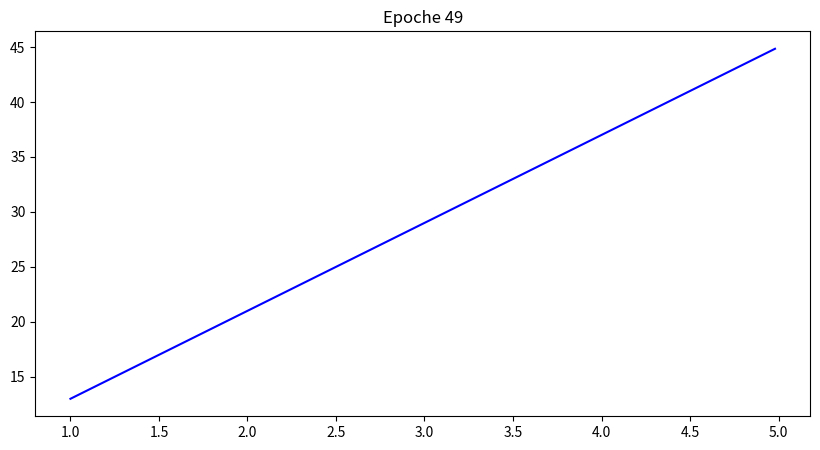

The script that saved this image:
import numpy as np
import matplotlib.pyplot as plt
from matplotlib import animation


class Schicht:
    def __init__(selbst, anzahl_eingaben, anzahl_neuronen):
        selbst.gewichte = np.random.rand(anzahl_eingaben, anzahl_neuronen)
        selbst.bias = np.zeros((1, anzahl_neuronen))
        selbst.gradiantW = np.zeros((anzahl_eingaben, anzahl_neuronen))
        selbst.gradiantB = np.zeros((1, anzahl_neuronen))

    def vorwärts(selbst, eingaben):
        selbst.ausgaben = np.dot(eingaben, selbst.gewichte) + selbst.bias


class Sigmoid:
    def vorwärts(selbst, eingaben):
        selbst.ausgaben = 1 / (1 + np.exp(-eingaben))


class ReLU:
    def vorwärts(selbst, eingaben):
        selbst.ausgaben = np.maximum(0, eingaben)


def Mean_Squared_Error(ausgaben, lösungen):
    losses = np.power(ausgaben - lösungen, 2)
    avg_loss = np.mean(losses)
    return avg_loss


class Netzwerk:
    def __init__(selbst):
        anzahl_eingabe_neuronen = 1
        # anzahl_versteckte_neuronen = 6
        anzahl_ausgabe_neuronen = 1

        # selbst.versteckte_schicht = Schicht(
        #     anzahl_eingabe_neuronen, anzahl_versteckte_neuronen
        # )
        # selbst.versteckte_aktivierung = Sigmoid()
        selbst.ausgabe_schicht = Schicht(
            anzahl_eingabe_neuronen, anzahl_ausgabe_neuronen
        )
        selbst.ausgabe_aktivierung = ReLU()
        selbst.loss_funktion = Mean_Squared_Error
        selbst.epochen = 50
        selbst.geschichte = []

    def vorwärtspropagierung(selbst, eingaben):
        # selbst.versteckte_schicht.vorwärts(eingaben)
        # selbst.versteckte_aktivierung.vorwärts(selbst.versteckte_schicht.ausgaben)

        selbst.ausgabe_schicht.vorwärts(eingaben)
        selbst.ausgabe_aktivierung.vorwärts(selbst.ausgabe_schicht.ausgaben)
        return selbst.ausgabe_aktivierung.ausgaben

    def trainieren(selbst, eingaben, lösungen):
        for _ in range(selbst.epochen):
            selbst.berechne_gradiant(eingaben, lösungen)
            selbst.anwende_gradiant()
            ausgaben = selbst.vorwärtspropagierung(eingaben)
            selbst.geschichte.append(ausgaben)

    def anwende_gradiant(selbst):
        selbst.ausgabe_schicht.gewichte -= selbst.ausgabe_schicht.gradiantW * 0.1
        selbst.ausgabe_schicht.bias -= selbst.ausgabe_schicht.gradiantB * 0.1
        print(selbst.ausgabe_schicht.bias)
        # selbst.versteckte_schicht.gewichte -= selbst.versteckte_schicht.gradiantW * 0.5
        # selbst.versteckte_schicht.bias -= selbst.versteckte_schicht.gradiantB * 0.5

    def berechne_gradiant(selbst, eingaben, lösungen):
        ausgaben = selbst.vorwärtspropagierung(eingaben)
        loss = selbst.loss_funktion(ausgaben, lösungen)
        selbst.loss = loss
        selbst.berechne_gradiant_w_schicht(
            selbst.ausgabe_schicht, loss, eingaben, lösungen
        )
        selbst.berechne_gradiant_b_schicht(
            selbst.ausgabe_schicht, loss, eingaben, lösungen
        )
        # selbst.berechne_gradiant_w_schicht(
        #     selbst.versteckte_schicht, loss, eingaben, lösungen
        # )
        # selbst.berechne_gradiant_b_schicht(
        #     selbst.versteckte_schicht, loss, eingaben, lösungen
        # )

    def berechne_gradiant_w_schicht(selbst, schicht, loss, eingaben, lösungen):
        h = 0.001
        for i, _ in enumerate(schicht.gewichte):
            for j, _ in enumerate(schicht.gewichte[i]):
                schicht.gewichte[i][j] += h
                ausgaben = selbst.vorwärtspropagierung(eingaben)
                schicht.gewichte[i][j] -= h
                delta_loss = selbst.loss_funktion(ausgaben, lösungen) - loss
                schicht.gradiantW[i][j] = delta_loss / 2

    def berechne_gradiant_b_schicht(selbst, schicht, loss, eingaben, lösungen):
        h = 0.001
        for i, _ in enumerate(schicht.bias):
            schicht.bias[i] += h
            ausgaben = selbst.vorwärtspropagierung(eingaben)
            schicht.bias[i] -= h
            delta_loss = selbst.loss_funktion(ausgaben, lösungen) - loss
            schicht.gradiantB[i] = delta_loss / 2


fig, ax = plt.subplots(figsize=(10, 5))
(line,) = ax.plot([], [], label="NN Approximation", color="orange")


def f(x):
    return 8 * x + 5


x = np.arange(1, 5, 0.02)
x = (x).reshape(200, 1)
y = f(x)

plt.plot(x, y, color="blue", label="True Function")
# plt.scatter(x, y, color="red", s=10, label="Data Points")

netzwerk = Netzwerk()
netzwerk.trainieren(x, y)


def init():
    line.set_data([], [])
    return (line,)


def update(epoche):
    line.set_data(x, netzwerk.geschichte[epoche])
    ax.set_title(f"Epoche {epoche}")
    return (line,)


update(49)

# animation = animation.FuncAnimation(
#     fig, update, frames=(netzwerk.epochen), init_func=init, interval=50
# )

plt.show()
